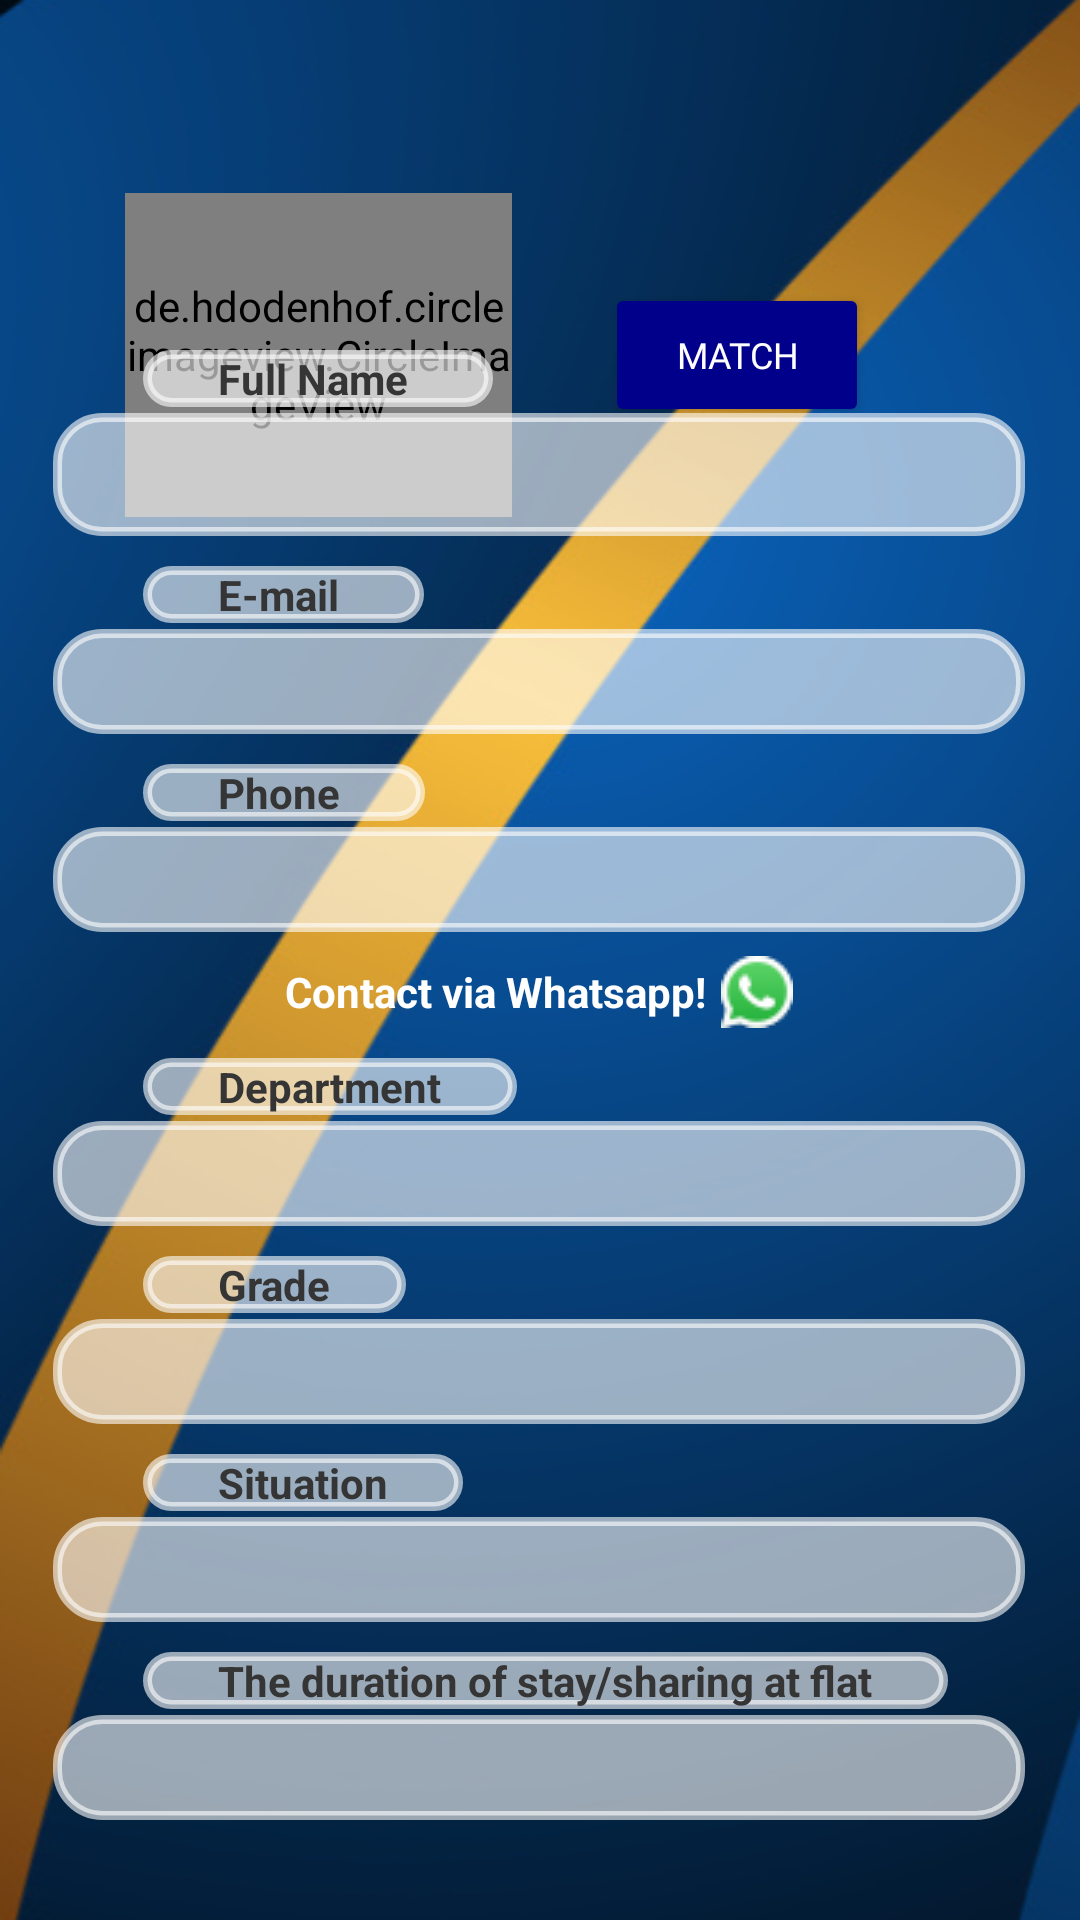

Layout XML and referenced resources for this Android screen:
<!-- AndroidManifest.xml: application theme Theme.HomeMate -->
<!-- res/layout/activity_view_profile.xml -->
<?xml version="1.0" encoding="utf-8"?>
<androidx.constraintlayout.widget.ConstraintLayout
    xmlns:app="http://schemas.android.com/apk/res-auto"
    xmlns:android="http://schemas.android.com/apk/res/android"
    xmlns:tools="http://schemas.android.com/tools"
    android:layout_width="match_parent"
    android:background="@drawable/loginbckg"
    android:layout_height="match_parent">


    <androidx.constraintlayout.widget.ConstraintLayout
        android:id="@+id/layout1"
        android:layout_width="404dp"
        android:layout_height="196dp"
        app:layout_constraintBottom_toBottomOf="parent"
        app:layout_constraintEnd_toEndOf="parent"
        app:layout_constraintHorizontal_bias="0.428"
        app:layout_constraintStart_toStartOf="parent"
        app:layout_constraintTop_toTopOf="parent"
        app:layout_constraintVertical_bias="0.046"
        tools:ignore="MissingConstraints">


        <Button
            android:id="@+id/matchButton"
            android:layout_width="wrap_content"
            android:layout_height="wrap_content"
            android:layout_gravity="center"
            android:backgroundTint="@color/dark_blue"
            android:fontFamily="@font/ubuntu"
            android:text="Match"
            android:textColor="@color/white"
            android:textSize="12sp"
            app:layout_constraintBottom_toBottomOf="parent"
            app:layout_constraintEnd_toEndOf="parent"
            app:layout_constraintHorizontal_bias="0.696"
            app:layout_constraintStart_toStartOf="parent"
            app:layout_constraintTop_toTopOf="parent">

        </Button>

        <de.hdodenhof.circleimageview.CircleImageView
            android:id="@+id/foti"
            android:layout_width="129dp"
            android:layout_height="108dp"
            app:layout_constraintBottom_toBottomOf="parent"
            app:layout_constraintEnd_toEndOf="parent"
            app:layout_constraintHorizontal_bias="0.218"
            app:layout_constraintStart_toStartOf="parent"
            app:layout_constraintTop_toTopOf="parent"
            tools:ignore="MissingConstraints" />

    </androidx.constraintlayout.widget.ConstraintLayout>

    <LinearLayout
        android:layout_width="324dp"
        android:layout_height="512dp"
        android:orientation="vertical"
        app:layout_constraintBottom_toBottomOf="parent"
        app:layout_constraintEnd_toEndOf="parent"
        app:layout_constraintHorizontal_bias="0.494"
        app:layout_constraintStart_toStartOf="parent"
        app:layout_constraintTop_toTopOf="parent"
        app:layout_constraintVertical_bias="0.833">

        <TextView
            android:id="@+id/textViewa"
            android:layout_width="wrap_content"
            android:layout_height="wrap_content"
            android:layout_marginLeft="30dp"
            android:layout_marginTop="10dp"
            android:background="@drawable/custom_edittext"
            android:backgroundTint="@color/material_on_primary_emphasis_medium"
            android:paddingHorizontal="25dp"
            android:text="Full Name "
            android:textColor="#353535"
            android:textStyle="bold" />

        <TextView
            android:id="@+id/tv_name"
            android:layout_width="match_parent"
            android:layout_height="41dp"
            android:layout_gravity="center"
            android:layout_marginTop="2dp"
            android:background="@drawable/custom_edittext"
            android:backgroundTint="@color/material_on_primary_emphasis_medium"
            android:padding="5dp" />


        <TextView
            android:id="@+id/textView13"
            android:layout_width="wrap_content"
            android:layout_height="wrap_content"
            android:layout_marginLeft="30dp"
            android:layout_marginTop="10dp"
            android:background="@drawable/custom_edittext"
            android:backgroundTint="@color/material_on_primary_emphasis_medium"
            android:paddingHorizontal="25dp"
            android:text="E-mail "
            android:textColor="#353535"
            android:textStyle="bold" />

        <TextView
            android:id="@+id/tv_mail"
            android:layout_width="match_parent"
            android:layout_height="35dp"
            android:layout_gravity="center"
            android:layout_marginTop="2dp"
            android:background="@drawable/custom_edittext"
            android:backgroundTint="@color/material_on_primary_emphasis_medium"
            android:padding="5dp" />


        <TextView
            android:id="@+id/textView23"
            android:layout_width="wrap_content"
            android:layout_height="wrap_content"
            android:layout_marginLeft="30dp"
            android:layout_marginTop="10dp"
            android:background="@drawable/custom_edittext"
            android:backgroundTint="@color/material_on_primary_emphasis_medium"
            android:paddingHorizontal="25dp"
            android:text="Phone "
            android:textColor="#353535"
            android:textStyle="bold" />

        <TextView
            android:id="@+id/tv_phone"
            android:layout_width="match_parent"
            android:layout_height="35dp"
            android:layout_gravity="center"
            android:layout_marginTop="2dp"
            android:layout_marginBottom="8dp"
            android:background="@drawable/custom_edittext"
            android:backgroundTint="@color/material_on_primary_emphasis_medium"
            android:ems="10"
            android:padding="5dp" />

        <LinearLayout
            android:layout_width="match_parent"
            android:layout_height="wrap_content"
            android:gravity="center"
            android:orientation="horizontal">

            <TextView
                android:id="@+id/tv_whatsapp"
                android:layout_width="wrap_content"
                android:layout_height="wrap_content"
                android:text="Contact via Whatsapp!"
                android:textColor="@color/white"
                android:textStyle="bold"></TextView>

            <ImageButton
                android:layout_width="wrap_content"
                android:layout_height="wrap_content"
                android:layout_marginLeft="5dp"
                android:background="@color/material_on_primary_emphasis_medium"
                android:src="@drawable/whatsapp"></ImageButton>


        </LinearLayout>


        <TextView
            android:id="@+id/textView20"
            android:layout_width="wrap_content"
            android:layout_height="wrap_content"
            android:layout_marginLeft="30dp"
            android:layout_marginTop="10dp"
            android:background="@drawable/custom_edittext"
            android:backgroundTint="@color/material_on_primary_emphasis_medium"
            android:paddingHorizontal="25dp"
            android:text="Department"
            android:textColor="#353535"
            android:textStyle="bold" />

        <TextView
            android:id="@+id/tv_department"
            android:layout_width="match_parent"
            android:layout_height="35dp"
            android:layout_gravity="center"
            android:layout_marginTop="2dp"
            android:background="@drawable/custom_edittext"
            android:backgroundTint="@color/material_on_primary_emphasis_medium"
            android:ems="10"
            android:padding="5dp" />


        <TextView
            android:id="@+id/textView17"
            android:layout_width="wrap_content"
            android:layout_height="wrap_content"
            android:layout_marginLeft="30dp"
            android:layout_marginTop="10dp"
            android:background="@drawable/custom_edittext"
            android:backgroundTint="@color/material_on_primary_emphasis_medium"
            android:paddingHorizontal="25dp"
            android:text="Grade"
            android:textColor="#353535"
            android:textStyle="bold" />

        <TextView
            android:id="@+id/tv_grade"
            android:layout_width="match_parent"
            android:layout_height="35dp"
            android:layout_gravity="center"
            android:layout_marginTop="2dp"
            android:background="@drawable/custom_edittext"
            android:backgroundTint="@color/material_on_primary_emphasis_medium"
            android:ems="10"
            android:padding="5dp" />


        <TextView
            android:id="@+id/textView8"
            android:layout_width="wrap_content"
            android:layout_height="wrap_content"
            android:layout_marginLeft="30dp"
            android:layout_marginTop="10dp"
            android:background="@drawable/custom_edittext"
            android:backgroundTint="@color/material_on_primary_emphasis_medium"
            android:paddingHorizontal="25dp"
            android:text="Situation"
            android:textColor="#353535"
            android:textStyle="bold" />

        <TextView
            android:id="@+id/tv_situation"
            android:layout_width="match_parent"
            android:layout_height="35dp"
            android:layout_gravity="center"
            android:layout_marginTop="2dp"
            android:background="@drawable/custom_edittext"
            android:backgroundTint="@color/material_on_primary_emphasis_medium"
            android:ems="10"
            android:padding="5dp" />


        <TextView
            android:id="@+id/textView22"
            android:layout_width="wrap_content"
            android:layout_height="wrap_content"
            android:layout_marginLeft="30dp"
            android:layout_marginTop="10dp"
            android:background="@drawable/custom_edittext"
            android:backgroundTint="@color/material_on_primary_emphasis_medium"
            android:paddingHorizontal="25dp"
            android:text="The duration of stay/sharing at flat"
            android:textColor="#353535"
            android:textStyle="bold" />

        <TextView
            android:id="@+id/tv_duration"
            android:layout_width="match_parent"
            android:layout_height="35dp"
            android:layout_gravity="center"
            android:layout_marginTop="2dp"
            android:layout_marginBottom="15dp"
            android:background="@drawable/custom_edittext"
            android:backgroundTint="@color/material_on_primary_emphasis_medium"
            android:ems="10"
            android:padding="5dp" />


    </LinearLayout>


</androidx.constraintlayout.widget.ConstraintLayout>
<!-- resources referenced by this layout -->
<resources>
  <color name="dark_blue">#00008b</color>
  <color name="white">#FFFFFFFF</color>
  <!-- drawable custom_edittext (drawable) -->
  <?xml version="1.0" encoding="utf-8"?>
  <shape xmlns:android="http://schemas.android.com/apk/res/android"
      android:shape="rectangle">
  
      <stroke
          android:width="3dp"
          android:color="@color/dodger_blue"/>
      <corners
          android:radius="15dp"/>
  
  </shape>
  <!-- drawable loginbckg: png bitmap (drawable, 203647 bytes) -->
  <!-- drawable whatsapp: png bitmap (drawable, 1413 bytes) -->
  <style name="Theme.HomeMate" parent="Theme.AppCompat.DayNight.DarkActionBar">
          
          <item name="colorPrimary">@color/purple_500</item>
          <item name="colorPrimaryVariant">@color/purple_700</item>
          <item name="colorOnPrimary">@color/white</item>
          
          <item name="colorSecondary">@color/teal_200</item>
          <item name="colorSecondaryVariant">@color/teal_700</item>
          <item name="colorOnSecondary">@color/black</item>
          
          <item name="android:statusBarColor">?attr/colorPrimaryVariant</item>
          
          <item name="windowActionBar">false</item>
          <item name="windowNoTitle">true</item>
          <item name="android:windowFullscreen">true</item>
          <item name="android:windowActivityTransitions">true</item>
          <item name="android:windowEnterTransition">@transition/trans_anim</item>
          <item name="android:windowExitTransition">@transition/trans_anim</item>
          
      </style>
  <color name="dodger_blue">#1e90ff</color>
  <color name="purple_500">#FF6200EE</color>
  <color name="purple_700">#FF3700B3</color>
  <color name="teal_200">#FF03DAC5</color>
  <color name="teal_700">#FF018786</color>
  <color name="black">#FF000000</color>
</resources>
